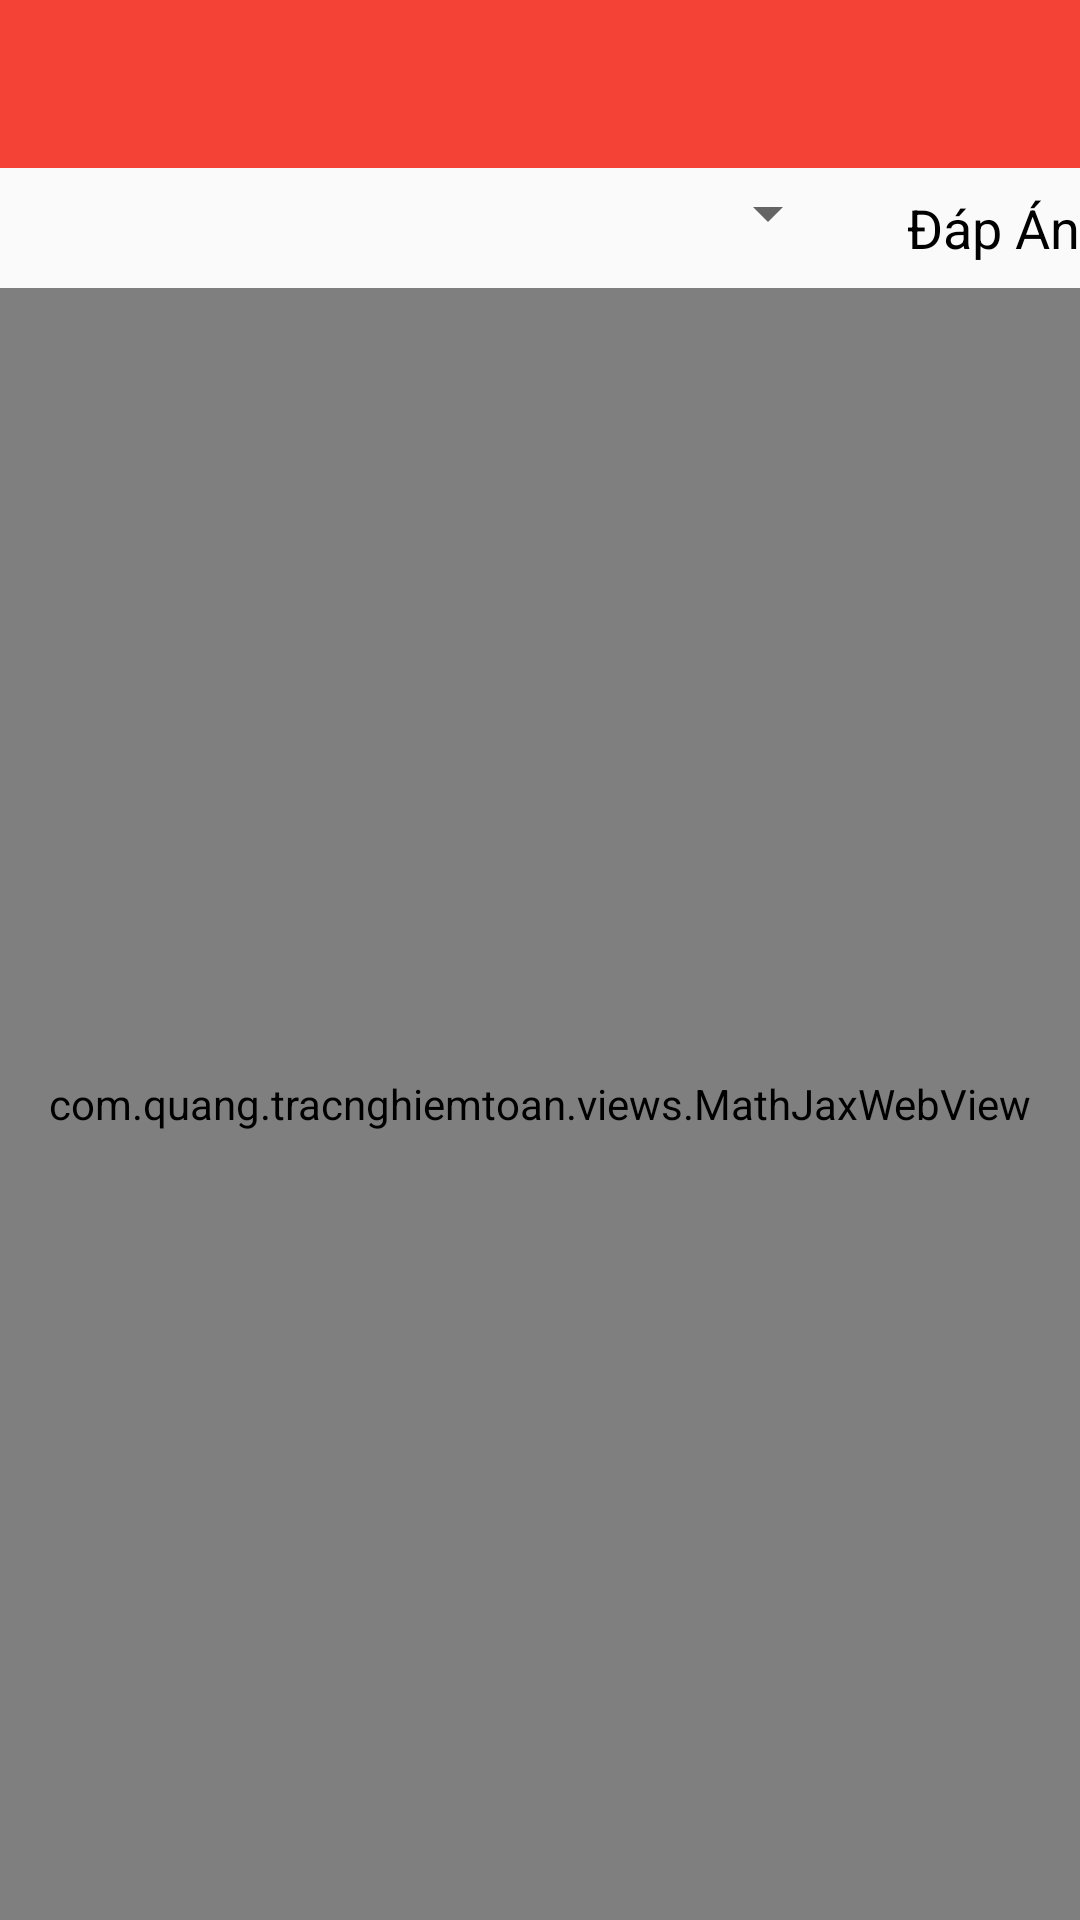

The Android layout XML behind this screen, and the referenced resources:
<!-- AndroidManifest.xml: application theme AppTheme -->
<!-- res/layout/activity_the_solution.xml -->
<?xml version="1.0" encoding="utf-8"?>
<android.support.v4.widget.DrawerLayout xmlns:android="http://schemas.android.com/apk/res/android"
    xmlns:app="http://schemas.android.com/apk/res-auto"
    xmlns:tools="http://schemas.android.com/tools"
    android:id="@+id/drawer_layout"
    android:layout_width="match_parent"
    android:layout_height="match_parent"
    android:orientation="vertical"
    tools:context="com.quang.tracnghiemtoan.acivities.SolutionActivity">

    <LinearLayout
        android:layout_width="match_parent"
        android:layout_height="match_parent"
        android:orientation="vertical">

        <android.support.v7.widget.Toolbar
            android:id="@+id/toolbar"
            android:layout_width="match_parent"
            android:layout_height="?attr/actionBarSize"
            android:background="?attr/colorPrimary"
            android:theme="@style/ThemeOverlay.AppCompat.Dark.ActionBar" />

        <RelativeLayout
            android:layout_width="match_parent"
            android:layout_height="match_parent">

            <Button
                android:id="@+id/buttonAnswer"
                android:layout_width="wrap_content"
                android:layout_height="40dp"
                android:layout_alignParentEnd="true"
                android:layout_alignParentRight="true"
                android:gravity="center"
                android:text="Đáp Án"
                android:textColor="@color/black"
                android:textSize="12sp"
                android:visibility="gone" />

            <TextView
                android:id="@+id/tv_counttimmer"
                android:layout_width="wrap_content"
                android:layout_height="40dp"
                android:layout_alignParentEnd="true"
                android:layout_alignParentRight="true"
                android:gravity="center"
                android:text="Đáp Án"
                android:textColor="@color/black"
                android:textSize="18sp" />

            <Spinner
                android:id="@+id/list_solution"
                android:layout_width="match_parent"
                android:layout_height="20dp"
                android:layout_marginEnd="80dp"
                android:layout_marginRight="80dp"
                android:layout_marginTop="5dp"
                android:popupBackground="@color/white" />

            <com.quang.tracnghiemtoan.views.MathJaxWebView
                android:id="@+id/solution_webView"
                android:layout_width="match_parent"
                android:layout_height="match_parent"
                android:layout_marginTop="40dp" />
        </RelativeLayout>

    </LinearLayout>

    <android.support.design.widget.NavigationView
        android:id="@+id/nav_solution"
        android:layout_width="wrap_content"
        android:layout_height="match_parent"
        android:layout_gravity="start"
        android:fitsSystemWindows="true"
        app:headerLayout="@layout/nav_practice">

    </android.support.design.widget.NavigationView>
</android.support.v4.widget.DrawerLayout>
<!-- res/layout/nav_practice.xml (included above) -->
<?xml version="1.0" encoding="utf-8"?>
<android.support.v4.widget.NestedScrollView xmlns:android="http://schemas.android.com/apk/res/android"
    android:layout_width="match_parent"
    android:layout_height="match_parent">

    <LinearLayout
        android:layout_width="match_parent"
        android:layout_height="match_parent"
        android:orientation="vertical">

        <TextView
            android:layout_width="wrap_content"
            android:layout_height="wrap_content"
            android:layout_gravity="center"
            android:layout_marginBottom="10dp"
            android:layout_marginTop="10dp"
            android:textSize="16sp"
            android:text="Phiếu trả lời trắc nghiệm"
            android:textColor="@color/black" />

        <RelativeLayout
            android:layout_width="match_parent"
            android:layout_height="match_parent"
            android:theme="@style/ThemeOverlay.AppCompat.Light">

            <android.support.v7.widget.RecyclerView
                android:id="@+id/recyclerViewReply"
                android:layout_width="match_parent"
                android:layout_height="match_parent"
                android:layout_toLeftOf="@+id/recyclerViewRightAnswer" />

            <android.support.v7.widget.RecyclerView
                android:id="@+id/recyclerViewRightAnswer"
                android:layout_width="50dp"
                android:layout_height="match_parent"
                android:layout_alignParentRight="true"
                android:visibility="gone" />
        </RelativeLayout>

        <Button
            android:id="@+id/buttonAnswer"
            android:layout_width="wrap_content"
            android:layout_height="40dp"
            android:layout_marginTop="10dp"
            android:layout_gravity="center"
            android:background="@drawable/custom_button"
            android:text="Nộp bài"
            android:textColor="@color/white"
            android:textSize="12sp" />
    </LinearLayout>
</android.support.v4.widget.NestedScrollView>
<!-- resources referenced by this layout -->
<resources>
  <color name="black">#000000</color>
  <color name="white">#FFFFFF</color>
  <!-- drawable custom_button (drawable) -->
  <?xml version="1.0" encoding="utf-8"?>
  <selector xmlns:android="http://schemas.android.com/apk/res/android">
      <item android:state_pressed="true">
          <shape>
              <corners android:radius="0dp" />
              <stroke
                  android:width="0dp"
                  android:color="#1E88E5" />
              <gradient
                  android:startColor="#1E88E5"
                  android:endColor="#1E88E5"
                  android:angle="90" />
              <padding
                  android:left="10dp"
                  android:right="10dp"
                  android:top="10dp"
                  android:bottom="10dp" />
          </shape>
      </item>
      <item>
          <shape>
              <corners android:radius="0dp" />
              <stroke
                  android:width="0dp"
                  android:color="#2196F3" />
              <gradient
                  android:startColor="#2196F3"
                  android:endColor="#2196F3"
                  android:angle="90" />
          </shape>
      </item>
  </selector>
  <style name="AppTheme" parent="Theme.AppCompat.Light.NoActionBar">
          
          <item name="colorPrimary">@color/colorPrimary</item>
          <item name="colorPrimaryDark">@color/colorPrimaryDark</item>
          <item name="colorAccent">@color/colorAccent</item>
      </style>
  <color name="colorPrimary">#F44336</color>
  <color name="colorPrimaryDark">#C62828</color>
  <color name="colorAccent">#FF4081</color>
</resources>
